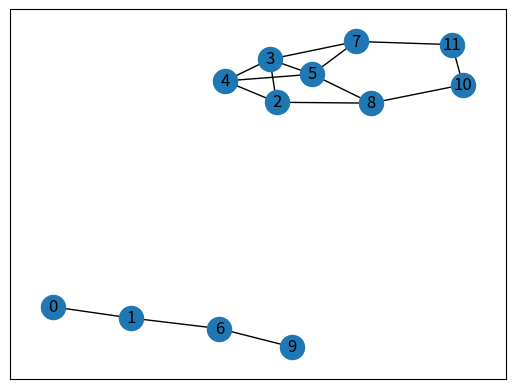

Recreate this plot in Python.
from dataclasses import dataclass
from typing import List, Tuple

import matplotlib.pyplot as plt
import networkx as nx

@dataclass
class edge_t:
   node_id_a: int
   node_id_b: int
   component_uid: int

@dataclass
class node_t:
   id: int
   component_uid: int

def dfs(
   edges: List[edge_t],
   node_markers: List[int],
   component_uid: int,
   start_node: node_t
) -> List[edge_t]:
   frontier: List[int] = []
   frontier.append(start_node.id)

   # This should have all of the edges from a single connected component
   marked_edges: List[edge_t] = []

   while len(frontier) > 0:
      print("frontier:", frontier)
      node_id = frontier.pop(0)
      while node_markers[node_id] != 0:
         print("\tnode id marker: ", node_markers[node_id])
         if len(frontier) > 0:
            node_id = frontier.pop(0)
         else:
            node_id = -1
            break

      if node_id == -1:
         break

      print("node id: ", node_id)
      node_markers[node_id] = component_uid

      remove_edge_indices = []
      for i, edge in enumerate(edges):
         if edge.node_id_a == node_id:
            print("linking edge found:", edge.node_id_a, edge.node_id_b)
            remove_edge_indices.append(i)
            frontier.append(edge.node_id_b)
         elif edge.node_id_b == node_id:
            print("linking edge found:", edge.node_id_a, edge.node_id_b)
            remove_edge_indices.append(i)
            frontier.append(edge.node_id_a)

      # Reversing the index order from highest to lowest gets rid of index
      # invalidation during deletion.
      for removed_edge_index in sorted(remove_edge_indices, reverse=True):
         marked_edges.append(edges.pop(removed_edge_index))

   return marked_edges

def main():
   temp_edge_list = [
      edge_t(2, 3, 0),
      edge_t(4, 3, 0),
      edge_t(5, 4, 0),
      edge_t(10, 8, 0),
      edge_t(11, 7, 0),
      edge_t(5, 7, 0),
      edge_t(8, 2, 0),
      edge_t(10, 11, 0),
      edge_t(0, 1, 0),
      edge_t(6, 1, 0),
      edge_t(6, 9, 0),
      edge_t(5, 8, 0),
      edge_t(2, 4, 0),
      edge_t(5, 3, 0),
      edge_t(7, 3, 0),
   ]

   G = nx.Graph()
   G.add_edges_from([(edge.node_id_a, edge.node_id_b) for edge in temp_edge_list])
   plt.figure()
   nx.draw_networkx(G)
   plt.show()

   print("original edge list")
   for edge in temp_edge_list:
      print(edge.node_id_a, edge.node_id_b)

   node_markers = [0 for _ in range(12)]

   connected_component = dfs(temp_edge_list, node_markers, 1, node_t(3, 0))

   for edge in connected_component:
      print(edge.node_id_a, edge.node_id_b)

   connected_component = dfs(temp_edge_list, node_markers, 1, node_t(0, 0))

   for edge in connected_component:
      print(edge.node_id_a, edge.node_id_b)

if __name__ == "__main__":
   main()
